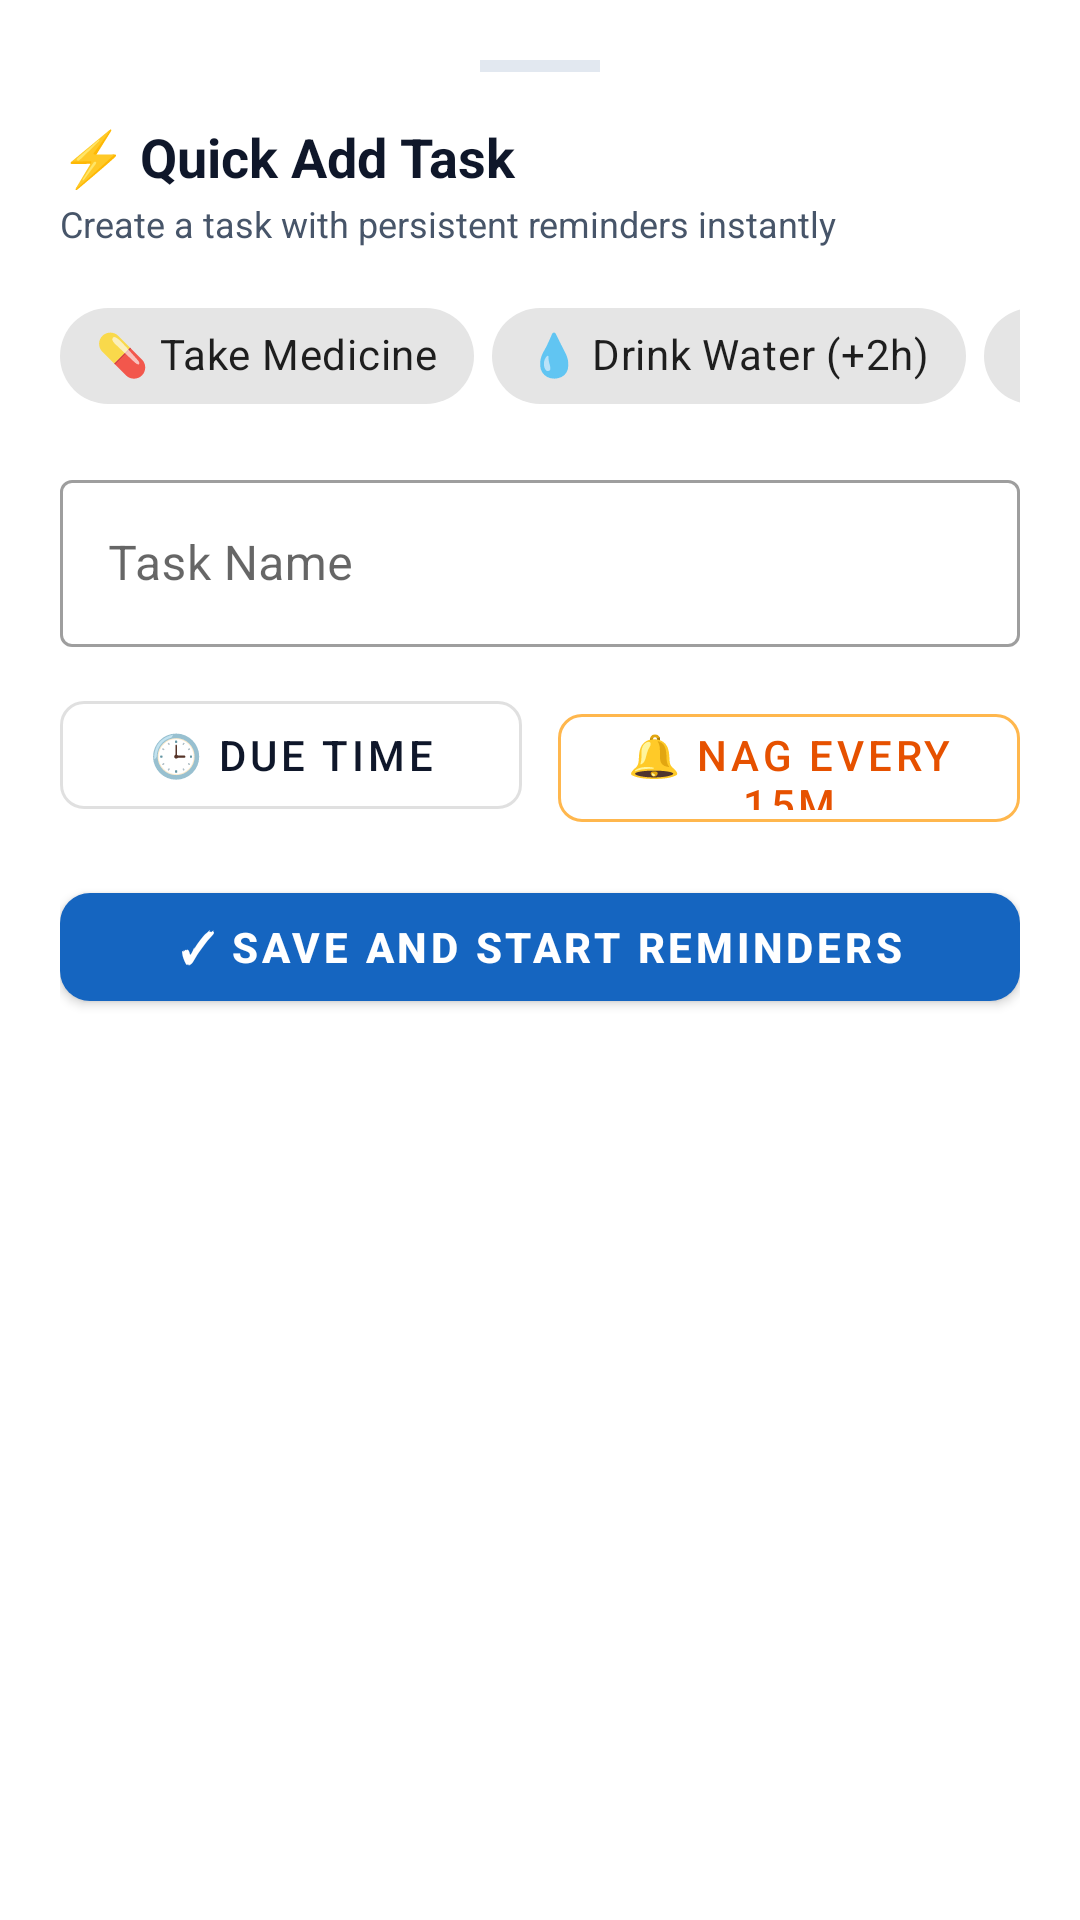

Write the Android layout XML for this screen, with the resource values it uses.
<!-- AndroidManifest.xml: application theme Theme.TaskNag -->
<!-- res/layout/dialog_quick_add.xml -->
<?xml version="1.0" encoding="utf-8"?>
<LinearLayout xmlns:android="http://schemas.android.com/apk/res/android"
    xmlns:app="http://schemas.android.com/apk/res-auto"
    android:layout_width="match_parent"
    android:layout_height="wrap_content"
    android:orientation="vertical"
    android:padding="20dp"
    android:background="@color/surface">

    <View
        android:layout_width="40dp"
        android:layout_height="4dp"
        android:background="@color/divider"
        android:layout_gravity="center_horizontal"
        android:layout_marginBottom="16dp" />

    <TextView
        android:layout_width="wrap_content"
        android:layout_height="wrap_content"
        android:text="⚡ Quick Add Task"
        android:textSize="18sp"
        android:textStyle="bold"
        android:textColor="@color/text_primary" />

    <TextView
        android:layout_width="wrap_content"
        android:layout_height="wrap_content"
        android:text="Create a task with persistent reminders instantly"
        android:textSize="12sp"
        android:textColor="@color/text_secondary"
        android:layout_marginTop="2dp" />

    
    <HorizontalScrollView
        android:layout_width="match_parent"
        android:layout_height="wrap_content"
        android:scrollbars="none"
        android:layout_marginTop="12dp">

        <LinearLayout
            android:layout_width="wrap_content"
            android:layout_height="wrap_content"
            android:orientation="horizontal">

            <com.google.android.material.chip.Chip
                android:id="@+id/chipPresetMeds"
                android:layout_width="wrap_content"
                android:layout_height="wrap_content"
                android:text="💊 Take Medicine"
                android:layout_marginEnd="6dp" />

            <com.google.android.material.chip.Chip
                android:id="@+id/chipPresetWater"
                android:layout_width="wrap_content"
                android:layout_height="wrap_content"
                android:text="💧 Drink Water (+2h)"
                android:layout_marginEnd="6dp" />

            <com.google.android.material.chip.Chip
                android:id="@+id/chipPresetWorkout"
                android:layout_width="wrap_content"
                android:layout_height="wrap_content"
                android:text="🏃 Evening Workout"
                android:layout_marginEnd="6dp" />

            <com.google.android.material.chip.Chip
                android:id="@+id/chipPreset15m"
                android:layout_width="wrap_content"
                android:layout_height="wrap_content"
                android:text="⚡ Reminder in 15m"
                android:layout_marginEnd="6dp" />
        </LinearLayout>
    </HorizontalScrollView>

    
    <com.google.android.material.textfield.TextInputLayout
        android:layout_width="match_parent"
        android:layout_height="wrap_content"
        android:hint="Task Name"
        style="@style/Widget.MaterialComponents.TextInputLayout.OutlinedBox"
        android:layout_marginTop="12dp">

        <com.google.android.material.textfield.TextInputEditText
            android:id="@+id/etQuickTitle"
            android:layout_width="match_parent"
            android:layout_height="wrap_content"
            android:singleLine="true" />
    </com.google.android.material.textfield.TextInputLayout>

    
    <LinearLayout
        android:layout_width="match_parent"
        android:layout_height="wrap_content"
        android:orientation="horizontal"
        android:layout_marginTop="12dp">

        <com.google.android.material.button.MaterialButton
            android:id="@+id/btnQuickPickTime"
            style="@style/Widget.MaterialComponents.Button.OutlinedButton"
            android:layout_width="0dp"
            android:layout_height="48dp"
            android:layout_weight="1"
            android:text="🕒 Due Time"
            android:textColor="@color/text_primary"
            app:cornerRadius="8dp"
            android:layout_marginEnd="6dp" />

        <com.google.android.material.button.MaterialButton
            android:id="@+id/btnQuickPickNag"
            style="@style/Widget.MaterialComponents.Button.OutlinedButton"
            android:layout_width="0dp"
            android:layout_height="48dp"
            android:layout_weight="1"
            android:text="🔔 Nag every 15m"
            android:textColor="@color/banner_subtitle"
            app:strokeColor="@color/banner_stroke"
            app:cornerRadius="8dp"
            android:layout_marginStart="6dp" />
    </LinearLayout>

    <com.google.android.material.button.MaterialButton
        android:id="@+id/btnQuickSave"
        android:layout_width="match_parent"
        android:layout_height="48dp"
        android:text="✓ Save and Start Reminders"
        android:textSize="14sp"
        android:textStyle="bold"
        app:cornerRadius="10dp"
        android:layout_marginTop="16dp" />
</LinearLayout>
<!-- resources referenced by this layout -->
<resources>
  <color name="banner_stroke">#FFB74D</color>
  <color name="banner_subtitle">#E65100</color>
  <color name="divider">#E2E8F0</color>
  <color name="surface">#FFFFFF</color>
  <color name="text_primary">#0F172A</color>
  <color name="text_secondary">#475569</color>
  <style name="Theme.TaskNag" parent="Theme.MaterialComponents.DayNight.NoActionBar">
          <item name="colorPrimary">@color/primary</item>
          <item name="colorPrimaryDark">@color/primary_dark</item>
          <item name="colorAccent">@color/accent</item>
          <item name="android:windowBackground">@color/background</item>
          <item name="colorSurface">@color/surface</item>
          <item name="android:colorBackground">@color/background</item>
          <item name="android:textColorPrimary">@color/text_primary</item>
          <item name="android:textColorSecondary">@color/text_secondary</item>
          <item name="android:statusBarColor">@color/primary_dark</item>
      </style>
  <color name="primary">#1565C0</color>
  <color name="primary_dark">#0D47A1</color>
  <color name="accent">#FF6D00</color>
  <color name="background">#F8FAFC</color>
</resources>
